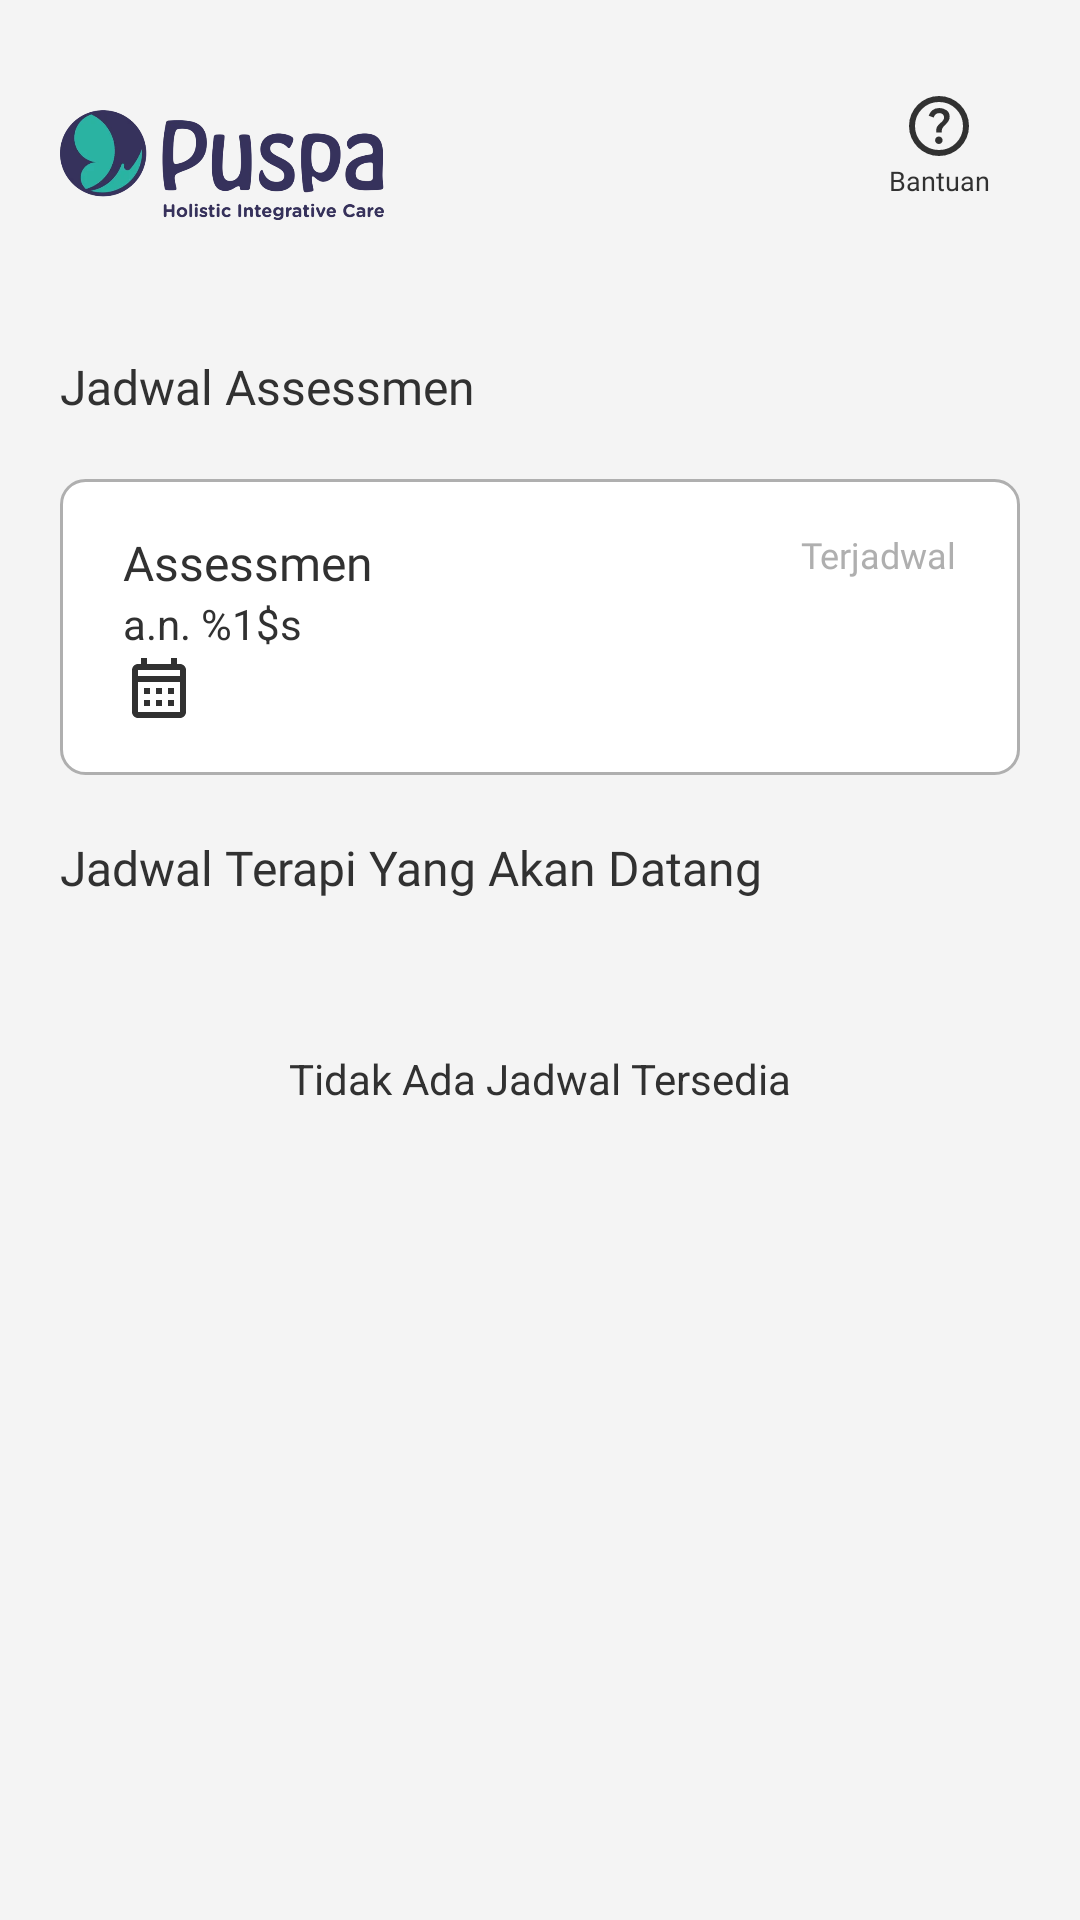

Android layout source for this screen:
<!-- AndroidManifest.xml: application theme Theme.PuspaMobile -->
<!-- res/layout/fragment_schedule.xml -->
<?xml version="1.0" encoding="utf-8"?>
<androidx.constraintlayout.widget.ConstraintLayout xmlns:android="http://schemas.android.com/apk/res/android"
    xmlns:app="http://schemas.android.com/apk/res-auto"
    xmlns:tools="http://schemas.android.com/tools"
    android:layout_width="match_parent"
    android:layout_height="match_parent"
    tools:context=".ui.mainmenu.schedule.ScheduleFragment">

    <ImageView
        android:id="@+id/imageView3"
        android:layout_width="0dp"
        android:layout_height="50dp"
        android:layout_marginStart="20dp"
        android:layout_marginTop="30dp"
        android:src="@drawable/logo_puspa"
        app:layout_constraintStart_toStartOf="parent"
        app:layout_constraintTop_toTopOf="parent"
        app:layout_constraintWidth_percent="0.3"
        tools:ignore="ContentDescription" />

    <LinearLayout
        android:layout_width="0dp"
        android:layout_height="wrap_content"
        android:layout_marginEnd="20dp"
        android:layout_marginTop="30dp"
        android:orientation="vertical"
        app:layout_constraintWidth_percent="0.15"
        app:layout_constraintEnd_toEndOf="parent"
        app:layout_constraintTop_toTopOf="parent"
        tools:ignore="UseCompoundDrawables" >

        <ImageView
            android:layout_width="match_parent"
            android:layout_height="wrap_content"
            android:src="@drawable/outline_help_24"
            tools:ignore="ContentDescription" />

        <TextView
            android:layout_width="match_parent"
            android:layout_height="wrap_content"
            android:fontFamily="@font/playpensans_light"
            android:gravity="center"
            android:text="@string/txt_bantuan"
            android:textSize="9sp"
            tools:ignore="SmallSp" />
    </LinearLayout>

    <TextView
        android:id="@+id/textView10"
        android:layout_width="wrap_content"
        android:layout_height="wrap_content"
        android:layout_marginTop="38dp"
        android:text="@string/title_jadwal_assessmen"
        android:textAppearance="@style/Playpen.Label"
        android:textColor="@color/black"
        app:layout_constraintStart_toStartOf="@+id/imageView3"
        app:layout_constraintTop_toBottomOf="@+id/imageView3" />

    <FrameLayout
        android:id="@+id/assessments"
        android:layout_width="match_parent"
        android:layout_height="wrap_content"
        android:layout_marginHorizontal="20dp"
        android:layout_marginTop="20dp"
        app:layout_constraintEnd_toEndOf="parent"
        app:layout_constraintStart_toStartOf="parent"
        app:layout_constraintTop_toBottomOf="@+id/textView10">

        <TextView
            android:id="@+id/tv_no_assesments"
            android:layout_width="wrap_content"
            android:layout_height="wrap_content"
            android:layout_marginHorizontal="20dp"
            android:text="@string/txt_tidak_ada_jadwal_assessmen"
            android:textAppearance="@style/Playpen.Label"
            android:visibility="gone"/>

        <FrameLayout
            android:id="@+id/frame_assesments"
            android:layout_width="match_parent"
            android:layout_height="wrap_content"
            android:background="@drawable/backgrond_stroke"
            android:paddingHorizontal="21dp"
            android:paddingVertical="17dp">

            <LinearLayout
                android:layout_width="match_parent"
                android:layout_height="match_parent"
                android:orientation="horizontal"
                tools:ignore="UselessParent">

                <LinearLayout
                    android:layout_width="wrap_content"
                    android:layout_height="wrap_content"
                    android:orientation="vertical">

                    <TextView
                        android:layout_width="wrap_content"
                        android:layout_height="wrap_content"
                        android:text="@string/txt_assessmen"
                        android:textAppearance="@style/Playpen.Label"
                        android:textColor="@color/black" />

                    <TextView
                        android:id="@+id/tv_atas_nama"
                        android:layout_width="wrap_content"
                        android:layout_height="wrap_content"
                        android:text="@string/atas_nama_assessments"/>

                    <LinearLayout
                        android:layout_width="wrap_content"
                        android:layout_height="wrap_content"
                        android:gravity="center"
                        android:orientation="horizontal"
                        tools:ignore="UseCompoundDrawables" >

                        <ImageView
                            android:layout_width="wrap_content"
                            android:layout_height="wrap_content"
                            android:src="@drawable/outline_calendar_month_24"
                            app:tint="@color/black"
                            tools:ignore="ContentDescription" />
                        <TextView
                            android:id="@+id/tv_schedule"
                            android:layout_width="wrap_content"
                            android:layout_height="wrap_content" />
                    </LinearLayout>
                </LinearLayout>

                <Space
                    android:layout_width="0dp"
                    android:layout_height="wrap_content"
                    android:layout_weight="1" />

                <TextView
                    android:id="@+id/tv_status"
                    android:layout_width="wrap_content"
                    android:layout_height="wrap_content"
                    android:text="@string/txt_terjadwal"
                    android:textAppearance="@style/Playpen.Body"
                    android:textColor="@color/grey" />
            </LinearLayout>
        </FrameLayout>
    </FrameLayout>

    <TextView
        android:id="@+id/textView12"
        android:layout_width="wrap_content"
        android:layout_height="wrap_content"
        android:layout_marginTop="20dp"
        android:text="@string/title_jadwal_terapi_yang_akan_datang"
        android:textAppearance="@style/Playpen.Label"
        android:textColor="@color/black"
        app:layout_constraintStart_toStartOf="@+id/textView10"
        app:layout_constraintTop_toBottomOf="@+id/assessments" />

    <androidx.recyclerview.widget.RecyclerView
        android:id="@+id/recyclerView"
        android:layout_width="match_parent"
        android:layout_height="0dp"
        android:layout_marginTop="20dp"
        android:layout_marginHorizontal="20dp"
        app:layout_constraintEnd_toEndOf="parent"
        app:layout_constraintStart_toStartOf="parent"
        app:layout_constraintTop_toBottomOf="@+id/textView12"
        android:visibility="gone" />

    
    
    <TextView
        android:layout_width="wrap_content"
        android:layout_height="wrap_content"
        android:layout_marginTop="50dp"
        android:layout_marginHorizontal="20dp"
        android:text="Tidak Ada Jadwal Tersedia"
        app:layout_constraintEnd_toEndOf="parent"
        app:layout_constraintStart_toStartOf="parent"
        app:layout_constraintTop_toBottomOf="@+id/textView12" />
</androidx.constraintlayout.widget.ConstraintLayout>
<!-- resources referenced by this layout -->
<resources>
  <color name="black">#313131</color>
  <color name="grey">#AFAFAF</color>
  <!-- drawable backgrond_stroke (drawable) -->
  <shape xmlns:android="http://schemas.android.com/apk/res/android"
      android:shape="rectangle">
  
      <solid android:color="@color/white"/>
      <stroke
          android:width="1dp"
          android:color="@color/grey" />
      <corners android:radius="8dp"/>
  </shape>
  <!-- drawable outline_calendar_month_24 (drawable) -->
  <vector xmlns:android="http://schemas.android.com/apk/res/android" android:height="24dp" android:tint="@color/black" android:viewportHeight="24" android:viewportWidth="24" android:width="24dp">
        
      <path android:fillColor="@android:color/white" android:pathData="M19,4h-1V2h-2v2H8V2H6v2H5C3.89,4 3.01,4.9 3.01,6L3,20c0,1.1 0.89,2 2,2h14c1.1,0 2,-0.9 2,-2V6C21,4.9 20.1,4 19,4zM19,20H5V10h14V20zM19,8H5V6h14V8zM9,14H7v-2h2V14zM13,14h-2v-2h2V14zM17,14h-2v-2h2V14zM9,18H7v-2h2V18zM13,18h-2v-2h2V18zM17,18h-2v-2h2V18z"/>
      
  </vector>
  <string name="atas_nama_assessments">a.n. %1$s</string>
  <string name="title_jadwal_assessmen">Jadwal Assessmen</string>
  <string name="title_jadwal_terapi_yang_akan_datang">Jadwal Terapi Yang Akan Datang</string>
  <string name="txt_assessmen">Assessmen</string>
  <string name="txt_bantuan">Bantuan</string>
  <string name="txt_terjadwal">Terjadwal</string>
  <string name="txt_tidak_ada_jadwal_assessmen">Tidak Ada Jadwal Assessmen</string>
  <style name="Playpen.Body">
          <item name="android:textSize">12sp</item>
          <item name="android:fontFamily">@font/playpensans_regular</item>
      </style>
  <style name="Playpen.Label">
          <item name="android:textSize">16sp</item>
          <item name="android:fontFamily">@font/playpensans_medium</item>
      </style>
  <style name="Theme.PuspaMobile" parent="Base.Theme.PuspaMobile" />
  <color name="white">#FFFFFF</color>
  <style name="Base.Theme.PuspaMobile" parent="Theme.Material3.Light.NoActionBar">
          <item name="colorPrimary">@color/primary</item>
          <item name="colorOnPrimary">@color/onPrimary</item>
          <item name="colorPrimaryContainer">@color/primaryContainer</item>
          <item name="colorOnPrimaryContainer">@color/onPrimaryContainer</item>
  
          <item name="colorSecondary">@color/secondary</item>
          <item name="colorOnSecondary">@color/onSecondary</item>
          <item name="colorSecondaryContainer">@color/secondaryContainer</item>
          <item name="colorOnSecondaryContainer">@color/onSecondaryContainer</item>
          
          <item name="android:colorBackground">@color/whiteBackground</item>
          <item name="colorSurface">@color/white</item>
          <item name="colorOnSurface">@color/black</item>
          <item name="android:textColor">?attr/colorOnSurface</item>
          <item name="colorError">@color/redDanger</item>
          <item name="colorOnError">@color/onRedDanger</item>
      </style>
  <color name="primary">#62DACA</color>
  <color name="onPrimary">#EAFDFA</color>
  <color name="primaryContainer">#9DE3D9</color>
  <color name="onPrimaryContainer">#EAFFFC</color>
  <color name="secondary">#382B94</color>
  <color name="onSecondary">#EFEDFF</color>
  <color name="secondaryContainer">#7261EF</color>
  <color name="onSecondaryContainer">#F6F5FF</color>
  <color name="whiteBackground">#F4F4F4</color>
  <color name="redDanger">#D90000</color>
  <color name="onRedDanger">#FE9494</color>
</resources>
